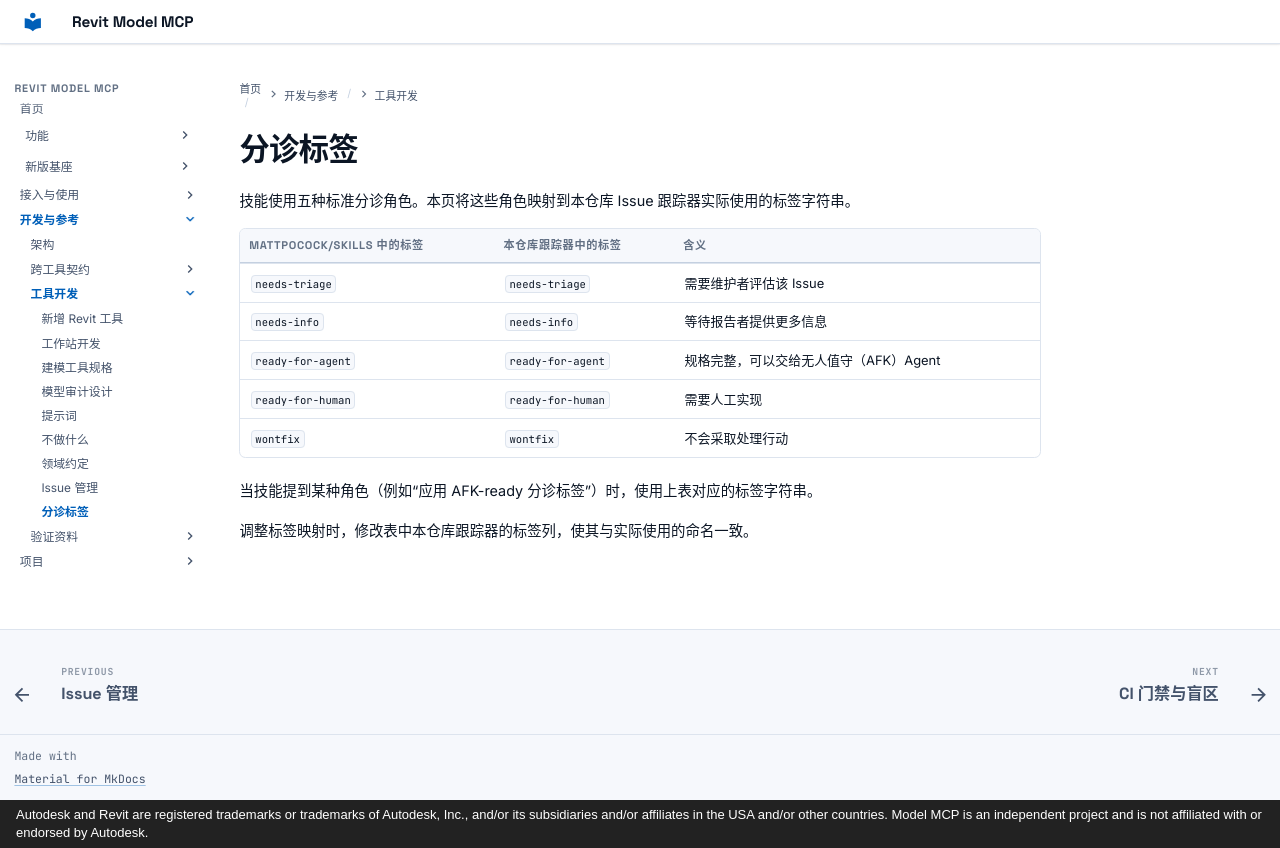

repository: vibe-bimer/revit-model-mcp · page: agents/triage-labels/index.html · generator: mkdocs · copyright: Autodesk and Revit are registered trademarks or trademarks of Autodesk, Inc., and/or its subsidiaries and/or affiliates in the USA and/or other countries. Model MCP is an independent project and is not affiliated with or endorsed by Autodesk.

# 分诊标签

技能使用五种标准分诊角色。本页将这些角色映射到本仓库 Issue 跟踪器实际使用的标签字符串。

| mattpocock/skills 中的标签 | 本仓库跟踪器中的标签 | 含义 |
| --- | --- | --- |
| `needs-triage` | `needs-triage` | 需要维护者评估该 Issue |
| `needs-info` | `needs-info` | 等待报告者提供更多信息 |
| `ready-for-agent` | `ready-for-agent` | 规格完整，可以交给无人值守（AFK）Agent |
| `ready-for-human` | `ready-for-human` | 需要人工实现 |
| `wontfix` | `wontfix` | 不会采取处理行动 |

当技能提到某种角色（例如“应用 AFK-ready 分诊标签”）时，使用上表对应的标签字符串。

调整标签映射时，修改表中本仓库跟踪器的标签列，使其与实际使用的命名一致。
